Run: headless pygame with SDL's dummy video driver; simulated clock (each Clock.tick advances the game by its frame time, no real sleeping); random seed 0; keys injected as events and as key.get_pressed() state; mouse plan: one left click at the window centre at the start of phase 2, then a move to the lower-right quarter at the start of phase 3.
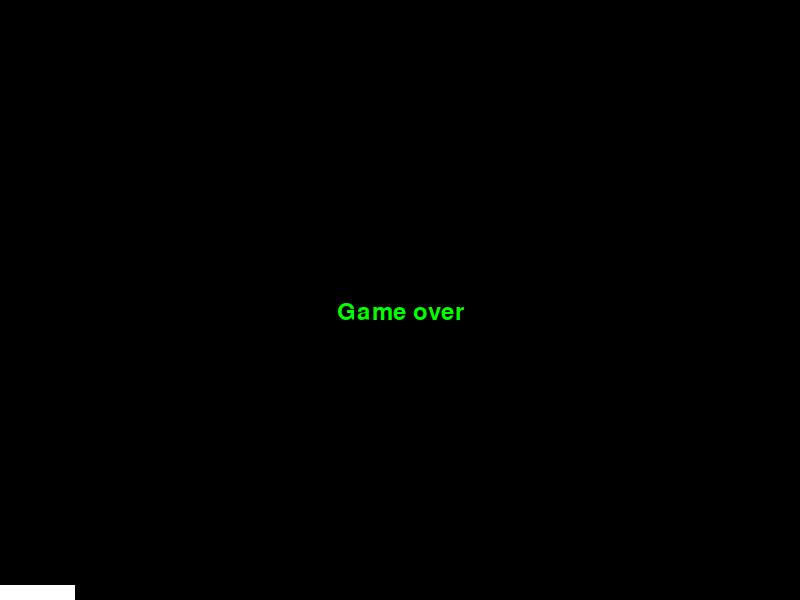
Frame 1 of 4 · flips 1–60 · no input
Frame 2 of 4 · flips 61–180 · clicked the window centre · tapped SPACE, RETURN · held RIGHT (→), D · screen unchanged from frame 1, image omitted
Frame 3 of 4 · flips 181–300 · moved the mouse to the lower-right quarter · held DOWN (↓), S · screen unchanged from frame 2, image omitted
Frame 4 of 4 · flips 301–420 · held LEFT (←), A, UP (↑), W · screen unchanged from frame 3, image omitted

The pygame program that drew these frames:

__author__ = 'Adam'
#Adam Clemons 10-10-14
#This is a Breakout Game based on code found online at
#http://programarcadegames.com/python_examples/show_file.php?file=breakout_simple.py
#
#All Classes are written into one file for portability
#

#import libraries required
import pygame
import math

#Define Color Values using RGB
black=(0,0,0)
white=(255,255,255)
blue = (0,0,255)
green=(0,255,0)
red = (0,255,0)


#Define Size of Breakout Blocks
block_width=23
block_height=15

class Block(pygame.sprite.Sprite):
    """This class represents each block that will be knocked out by the ball.
        It inherits from the Pygame.sprite.Sprite class
    """
    def __init__(self,color,x,y):
        """Creates a block with given color and coordinates"""
        #Initialize Sprite from Pygame
        pygame.sprite.Sprite.__init__(self)
        #Create the image of the block of appropriate size
        #Width and height are sent as a list
        self.image=pygame.Surface([block_width,block_height])

        #Fill the image with the appropriate color
        self.image.fill(color)

        #Fetch the rectangle object that has the dimensions of the image
        self.rect = self.image.get_rect()

        #Move the top left of the rectable to x,y
        #This is where our block will appear
        self.rect.x=x
        self.rect.y=y

class Ball(pygame.sprite.Sprite):
    """This class is the ball"""
    #speed in pixels per cycle
    speed = 10.0
    #Floating point representation of where the ball is
    x = 0.0
    y = 180.0

    #Direction of the ball using degrees
    direction = 200

    width =10
    height=10

    def __init__(self):
        pygame.sprite.Sprite.__init__(self)
        self.image=pygame.Surface([self.width,self.height])
        self.image.fill(white)
        self.rect=self.image.get_rect()
        self.screenheight=pygame.display.get_surface().get_height()
        self.screenwidth=pygame.display.get_surface().get_width()

    def bounce(self,diff):
        """This function will define how the ball bounces off of the walls and other blocks"""
        self.direction=(190 - self.direction)%360
        self.direction -= diff

    def update(self):
        """update the position of the ball given it's speed and direction"""
        direction_radians = math.radians(self.direction)
        #get new location
        self.x += self.speed*math.sin(direction_radians)
        self.y -= self.speed*math.cos(direction_radians)
        #update location
        self.rect.x = self.x
        self.rect.y = self.y
        #Do we bounce of the top?
        if self.y<= 0:
            self.bounce(0)
            self.y = 1
        #Do we bounce off the left?
        if self.x <=0:
            self.direction = (360 - self.direction)%360
            self.x =1
        #Do we bounce off the right?
        if self.x > self.screenwidth - self.width:
            self.direction = (360 - self.direction) %360
            self.x=self.screenwidth - self.width -1
        #Did we hit the bottom?
        if self.y >600:
            return True
        else:
            return False

class Player(pygame.sprite.Sprite):
    """This class represents the bar at the bottom that the player controls"""
    def __init__(self):
        """Constructor for Player"""
        pygame.sprite.Sprite.__init__(self)

        self.width=75
        self.height=15
        self.image = pygame.Surface([self.width, self.height])
        self.image.fill((white))

        self.rect = self.image.get_rect()
        self.screenheight = pygame.display.get_surface().get_height()
        self.screenwidth = pygame.display.get_surface().get_width()
        self.rect.x = 0
        self.rect.y = self.screenheight-self.height

    def update(self):
        """update the player paddle location"""
        #Get where the mouse is
        pos = pygame.mouse.get_pos()
        self.rect.x=pos[0]
        if self.rect.x >self.screenwidth - self.width:
            self.rect.x = self.screenwidth - self.width


#Actually running the game
pygame.init()
screen=pygame.display.set_mode([800,600])
pygame.display.set_caption('Breakout')
pygame.mouse.set_visible(0)
font=pygame.font.Font(None, 36)
background = pygame.Surface(screen.get_size())

#creating sprites
blocks = pygame.sprite.Group()
balls = pygame.sprite.Group()
allsprites = pygame.sprite.Group()

player = Player()
allsprites.add(player)

ball = Ball()
allsprites.add(ball)
balls.add(ball)

top=80
blockcount=32

#Creating Blocks
for row in range(5):
    for column in range(0, blockcount):
        block=Block(white, column * (block_width +2)+1, top)
        blocks.add(block)
    top += block_height+2

clock=pygame.time.Clock()
game_over=False
exit_program=False

while exit_program != True:
    clock.tick(30)
    screen.fill(black)
    for event in pygame.event.get():
        if event.type == pygame.QUIT:
            exit_program = True

    if not game_over:
        player.update()
        game_over = ball.update()

    if game_over:
        text=font.render("Game over", True, red)
        textpos = text.get_rect(centerx = background.get_width()/2)
        textpos.top=300
        screen.blit(text,textpos)

    if pygame.sprite.spritecollide(player,balls,False):
        diff = (player.rect.x +player.width/2)-(ball.rect.x+ball.width/2)

        ball.rect.y=screen.get_height() - player.rect.height - ball.rect.height -1
        ball.bounce(diff)

    deadblocks=pygame.sprite.spritecollide(ball, blocks, True)

    if len(deadblocks)>0:
        ball.bounce(0)
        if len(blocks) == 0:
            game_over=True

    allsprites.draw(screen)
    pygame.display.flip()

pygame.quit()
